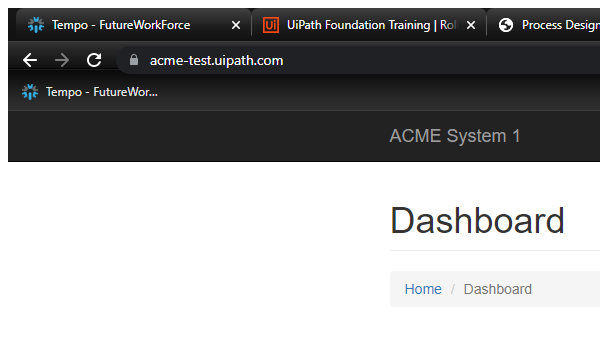
Task: Robotic Enterprise Framework
Workflow: System1_Close

Step 1: Attach Browser 'chrome.exe ACME' in window 'ACME System 1 - *' (chrome.exe)

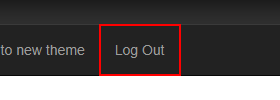
Step 2: click on the link 'Log Out'
